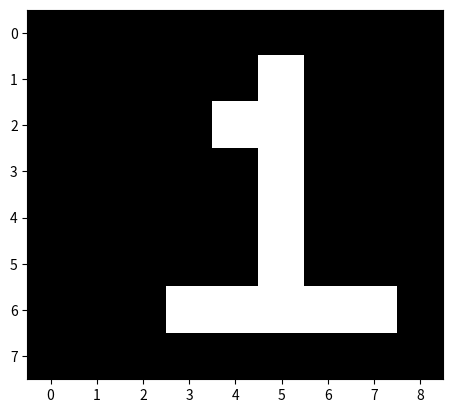

Recreate this plot in Python.
import matplotlib.pyplot as plt
data =  [[0,0,0,0,0,0,0,0,0],
        [0,0,0,0,0,1,0,0,0],
        [0,0,0,0,1,1,0,0,0], 
        [0,0,0,0,0,1,0,0,0], 
        [0,0,0,0,0,1,0,0,0], 
        [0,0,0,0,0,1,0,0,0],
        [0,0,0,1,1,1,1,1,0], 
        [0,0,0,0,0,0,0,0,0]]
plt.imshow(data, cmap = 'gray')
plt.show()